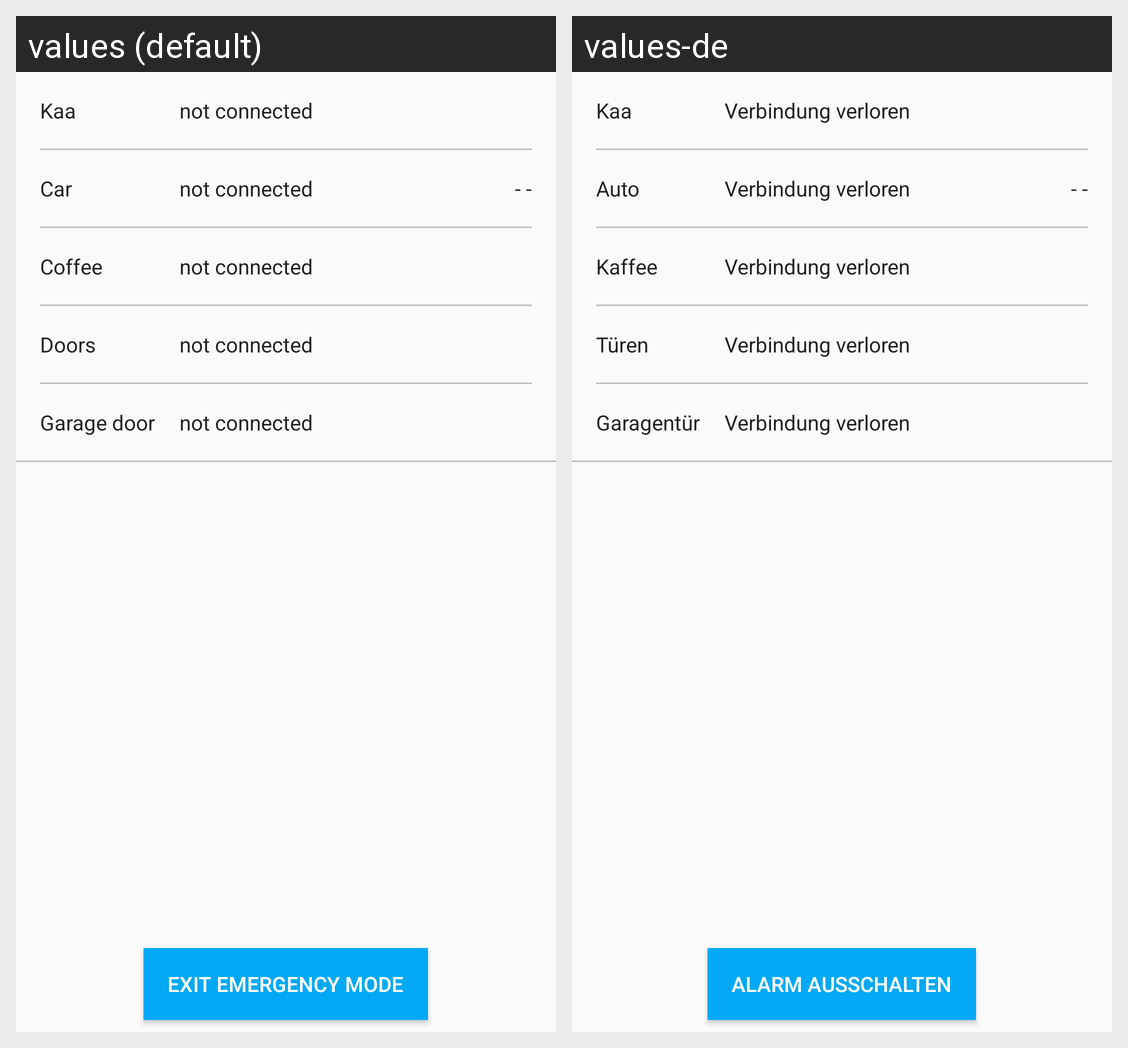

The Android screen above is rendered under two locales of the same app. Produce the string resources it draws, with the default and per-locale values.
Android screen res/layout/fragment_status.xml rendered under 2 locales, left to right: values (default), values-de. Device: Nexus 5 (rendered at 1080×1920; each locale shown at half size, 540×960, under a caption strip naming it); theme AppTheme.
Strings drawn on this screen, with the default value and each locale's value (text and hints the layout hard-codes, and strings that could not be matched under every locale, appear in the picture but are not listed):

kaa
  values: Kaa
  values-de: Kaa

not_connected
  values: not connected
  values-de: Verbindung verloren

car
  values: Car
  values-de: Auto

coffee
  values: Coffee
  values-de: Kaffee

doors
  values: Doors
  values-de: Türen

garage_door
  values: Garage door
  values-de: Garagentür

exit_emergency_mode
  values: exit emergency mode
  values-de: Alarm ausschalten
